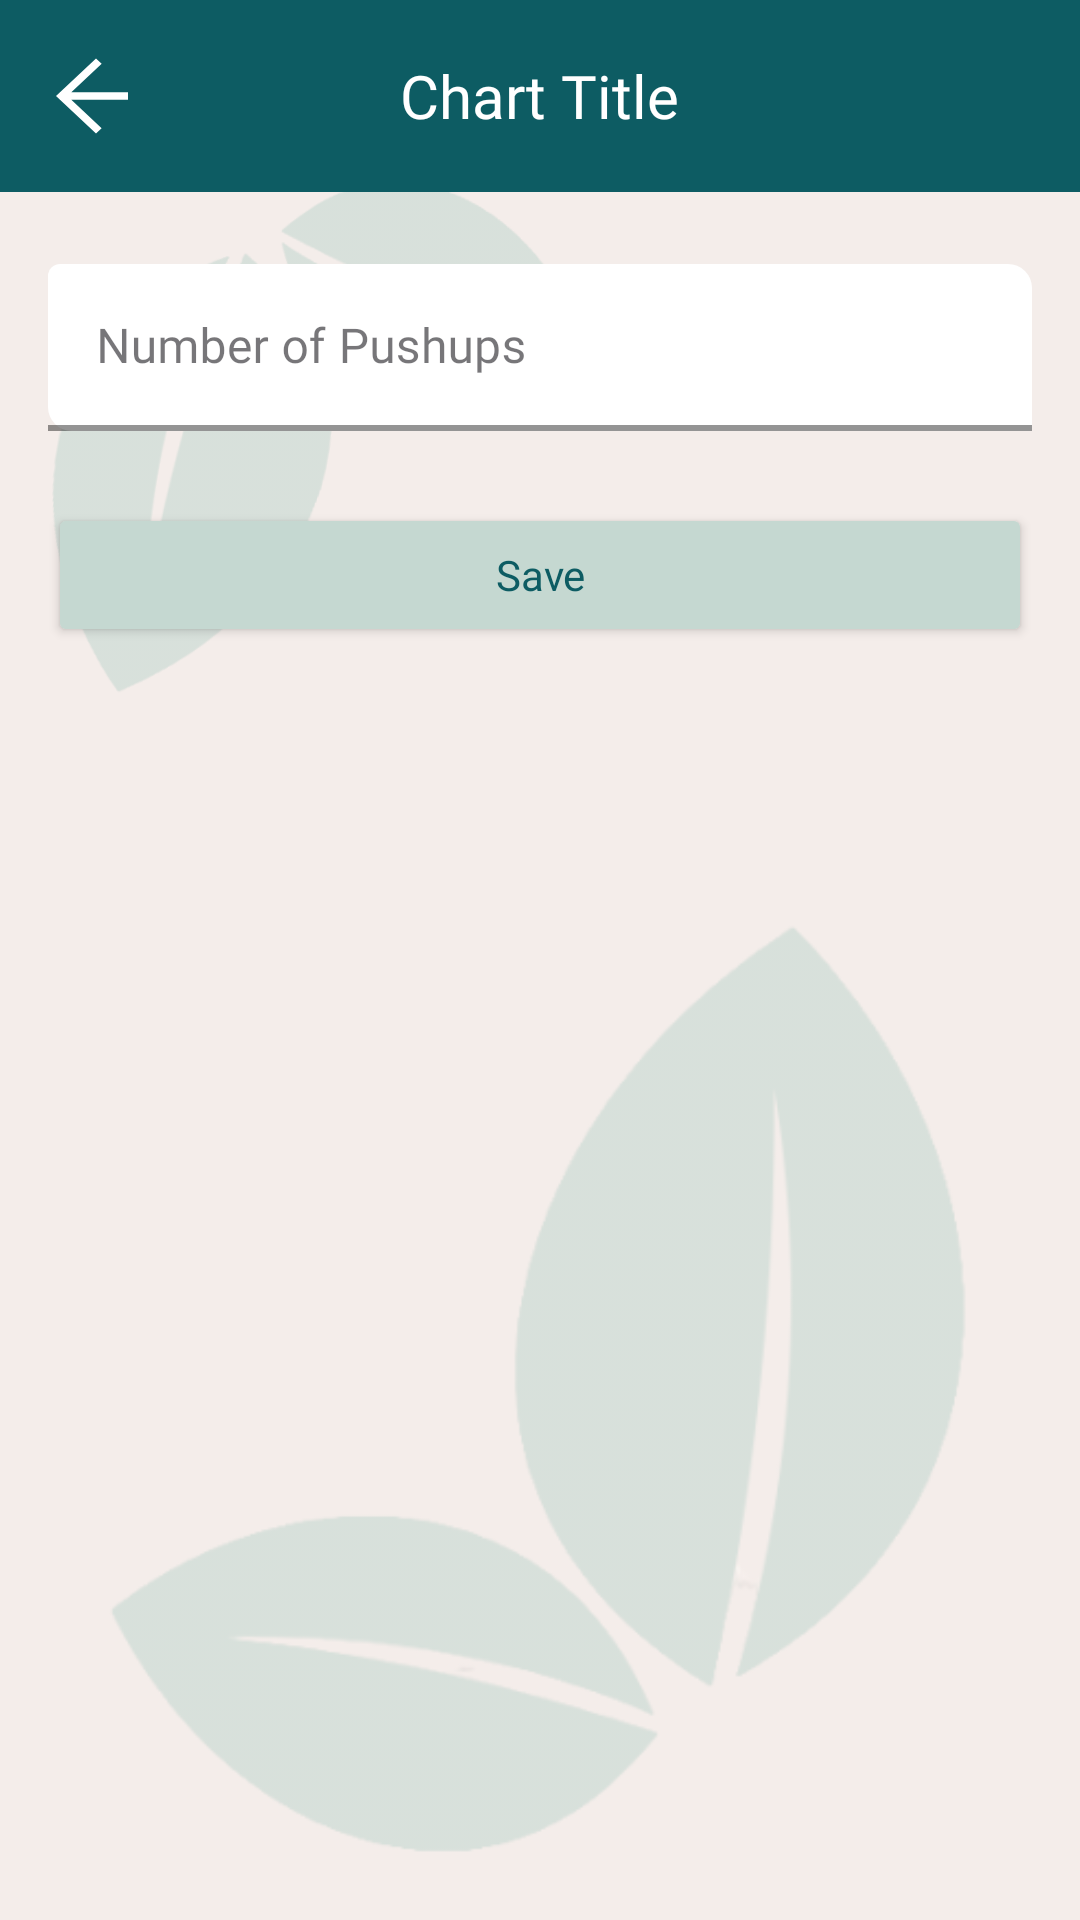

Produce the Android XML layout that renders to this screen, including the resource entries it uses.
<!-- AndroidManifest.xml: application theme Theme.P04_Team4 -->
<!-- res/layout/activity_datainput.xml -->
<?xml version="1.0" encoding="utf-8"?>
<androidx.constraintlayout.widget.ConstraintLayout xmlns:android="http://schemas.android.com/apk/res/android"
    xmlns:app="http://schemas.android.com/apk/res-auto"
    xmlns:tools="http://schemas.android.com/tools"
    android:id="@+id/main"
    android:layout_width="match_parent"
    android:layout_height="match_parent"
    android:background="#F4EDEA"
    tools:context="sg.edu.np.mad.p04_team4.HabitTracker.Datainput">

    <ImageView
        android:id="@+id/leafbackground1"
        android:layout_width="333dp"
        android:layout_height="328dp"
        android:alpha="0.6"
        app:layout_constraintBottom_toBottomOf="parent"
        app:layout_constraintEnd_toEndOf="parent"
        app:layout_constraintHorizontal_bias="1.0"
        app:layout_constraintStart_toStartOf="parent"
        app:layout_constraintTop_toTopOf="parent"
        app:layout_constraintVertical_bias="0.987"
        app:srcCompat="@drawable/leaf_6" />

    <ImageView
        android:id="@+id/leafbackground2"
        android:layout_width="196dp"
        android:layout_height="198dp"
        android:rotation="190"
        android:alpha="0.6"
        app:layout_constraintBottom_toBottomOf="parent"
        app:layout_constraintEnd_toEndOf="parent"
        app:layout_constraintHorizontal_bias="0.0"
        app:layout_constraintStart_toStartOf="parent"
        app:layout_constraintTop_toTopOf="parent"
        app:layout_constraintVertical_bias="0.097"
        app:srcCompat="@drawable/leaf_6" />

    <androidx.appcompat.widget.Toolbar
        android:id="@+id/toolbar"
        android:layout_width="match_parent"
        android:layout_height="?attr/actionBarSize"
        android:theme="@style/ThemeOverlay.AppCompat.Dark.ActionBar"
        android:popupTheme="@style/ThemeOverlay.AppCompat.Light"
        app:layout_constraintTop_toTopOf="parent"
        app:layout_constraintStart_toStartOf="parent"
        app:layout_constraintEnd_toEndOf="parent"
        android:background="#0D5C63"
        android:backgroundTint="#0D5C63">

        <TextView
            android:id="@+id/textViewToolbarTitle"
            android:layout_width="wrap_content"
            android:layout_height="wrap_content"
            android:text="@string/Chart_Title"
            android:fontFamily="@font/alata"
            android:textColor="@android:color/white"
            android:textSize="20sp"
            android:layout_gravity="center"
            android:layout_marginStart="8dp"
            app:layout_constraintStart_toStartOf="parent"
            app:layout_constraintTop_toTopOf="parent"
            app:layout_constraintBottom_toBottomOf="parent" />

        <ImageButton
            android:id="@+id/backButton"
            android:layout_width="32dp"
            android:layout_height="32dp"
            android:src="@drawable/ic_arrow_back"
            android:contentDescription="Back"
            android:background="?attr/selectableItemBackground"
            android:padding="4dp"
            android:layout_marginEnd="8dp"
            app:layout_constraintEnd_toEndOf="parent"
            app:layout_constraintTop_toTopOf="parent"
            app:layout_constraintBottom_toBottomOf="parent" />
    </androidx.appcompat.widget.Toolbar>
    
    <com.google.android.material.textfield.TextInputLayout
        android:id="@+id/textInputLayoutValue"
        style="@style/Widget.MaterialComponents.TextInputLayout.FilledBox"
        android:layout_width="0dp"
        android:layout_height="wrap_content"
        android:layout_marginStart="16dp"
        android:layout_marginTop="24dp"
        android:layout_marginEnd="16dp"
        app:boxBackgroundColor="@android:color/white"
        app:boxCornerRadiusTopEnd="8dp"
        app:boxCornerRadiusBottomStart="8dp"
        app:boxStrokeColor="@color/black"
        app:boxStrokeWidth="2dp"
        app:layout_constraintEnd_toEndOf="parent"
        app:layout_constraintStart_toStartOf="parent"
        app:layout_constraintTop_toBottomOf="@id/toolbar">

        <com.google.android.material.textfield.TextInputEditText
            android:id="@+id/editTextValue"
            android:layout_width="match_parent"
            android:layout_height="wrap_content"
            android:fontFamily="@font/alata"
            android:hint="@string/Number_of_Pushups"
            android:inputType="number"
            android:textColorHint="@color/black" />

    </com.google.android.material.textfield.TextInputLayout>

    
    <Button
        android:id="@+id/buttonSaveData"
        android:layout_width="0dp"
        android:layout_height="wrap_content"
        android:layout_marginTop="24dp"
        android:layout_marginStart="16dp"
        android:layout_marginEnd="16dp"
        android:text="@string/Save"
        android:backgroundTint="#C5D8D1"
        android:fontFamily="@font/alata"
        android:textColor="#0D5C63"
        app:strokeColor="#0D5C63"
        app:strokeWidth="1dp"
        android:textAllCaps="false"
        app:layout_constraintEnd_toEndOf="parent"
        app:layout_constraintStart_toStartOf="parent"
        app:layout_constraintTop_toBottomOf="@id/textInputLayoutValue" />

</androidx.constraintlayout.widget.ConstraintLayout>
<!-- resources referenced by this layout -->
<resources>
  <color name="black">#FF000000</color>
  <!-- drawable ic_arrow_back (drawable) -->
  <?xml version="1.0" encoding="utf-8"?>
  <vector xmlns:android="http://schemas.android.com/apk/res/android"
      android:width="32dp"
      android:height="30dp"
      android:viewportWidth="24"
      android:viewportHeight="24">
      <path
          android:fillColor="#FFFFFF"
          android:pathData="M20,11H5.83l7.59,-7.59L12,2l-10,10 10,10 1.41,-1.41L5.83,13H20v-2z"/>
  </vector>
  <!-- drawable leaf_6: png bitmap (drawable, 29009 bytes) -->
  <string name="Chart_Title">Chart Title</string>
  <string name="Number_of_Pushups">Number of Pushups</string>
  <string name="Save">Save</string>
  <style name="Theme.P04_Team4" parent="Base.Theme.P04_Team4" />
  <style name="Base.Theme.P04_Team4" parent="Theme.Material3.DayNight.NoActionBar">
          
          
      </style>
</resources>
